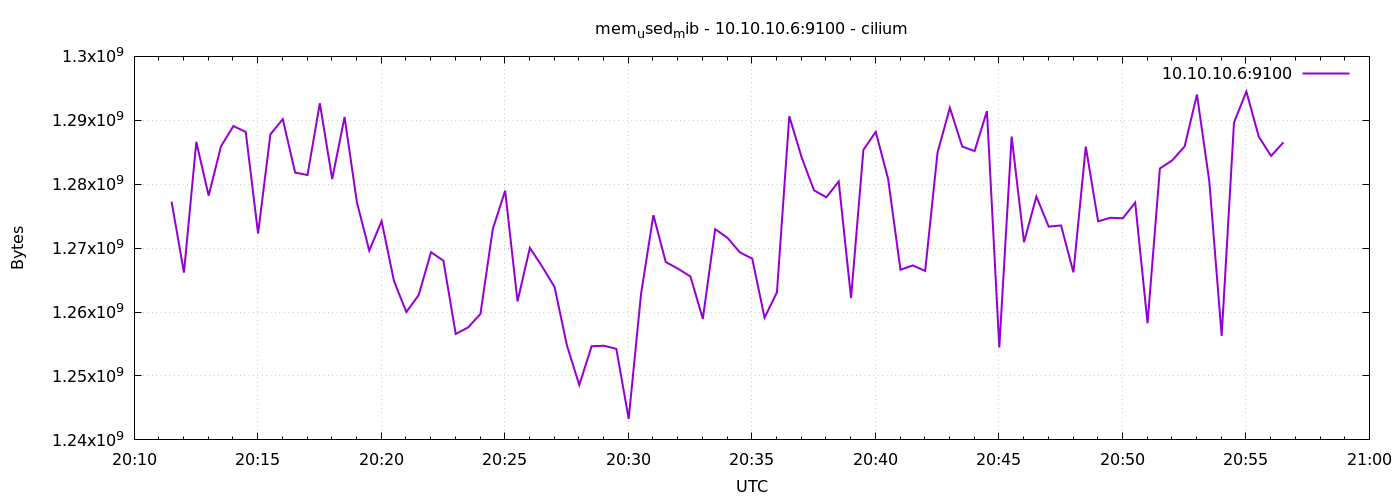

The data file committed next to this chart (first rows):
1776975091	1277267968
1776975121	1266167808
1776975151	1286615040
1776975181	1278218240
1776975211	1285939200
1776975241	1289101312
1776975271	1288179712
1776975301	1272287232
1776975331	1287819264
1776975361	1290170368
1776975391	1281818624
1776975421	1281437696
1776975451	1292668928
1776975481	1280798720
1776975511	1290514432
1776975541	1277173760
1776975571	1269612544
1776975601	1274228736
1776975631	1264869376
1776975661	1260007424
1776975691	1262653440
1776975721	1269358592
1776975751	1268047872
1776975781	1256579072
1776975811	1257590784
1776975841	1259708416
1776975871	1272991744
1776975901	1278992384
1776975931	1261670400
1776975961	1270046720
1776975991	1267105792
1776976021	1263915008
1776976051	1254789120
1776976081	1248591872
1776976111	1254653952
1776976141	1254731776
1776976171	1254244352
1776976201	1243291648
1776976231	1262833664
1776976261	1275162624
1776976291	1267822592
1776976321	1266774016
1776976351	1265561600
1776976381	1258934272
1776976411	1272975360
1776976441	1271603200
1776976471	1269338112
1776976501	1268359168
1776976531	1259118592
1776976561	1263091712
1776976591	1290637312
1776976621	1284202496
1776976651	1279045632
1776976681	1277960192
1776976711	1280430080
1776976741	1262190592
1776976771	1285378048
1776976801	1288204288
1776976831	1280835584
1776976861	1266614272
1776976891	1267298304
... 30 more rows
